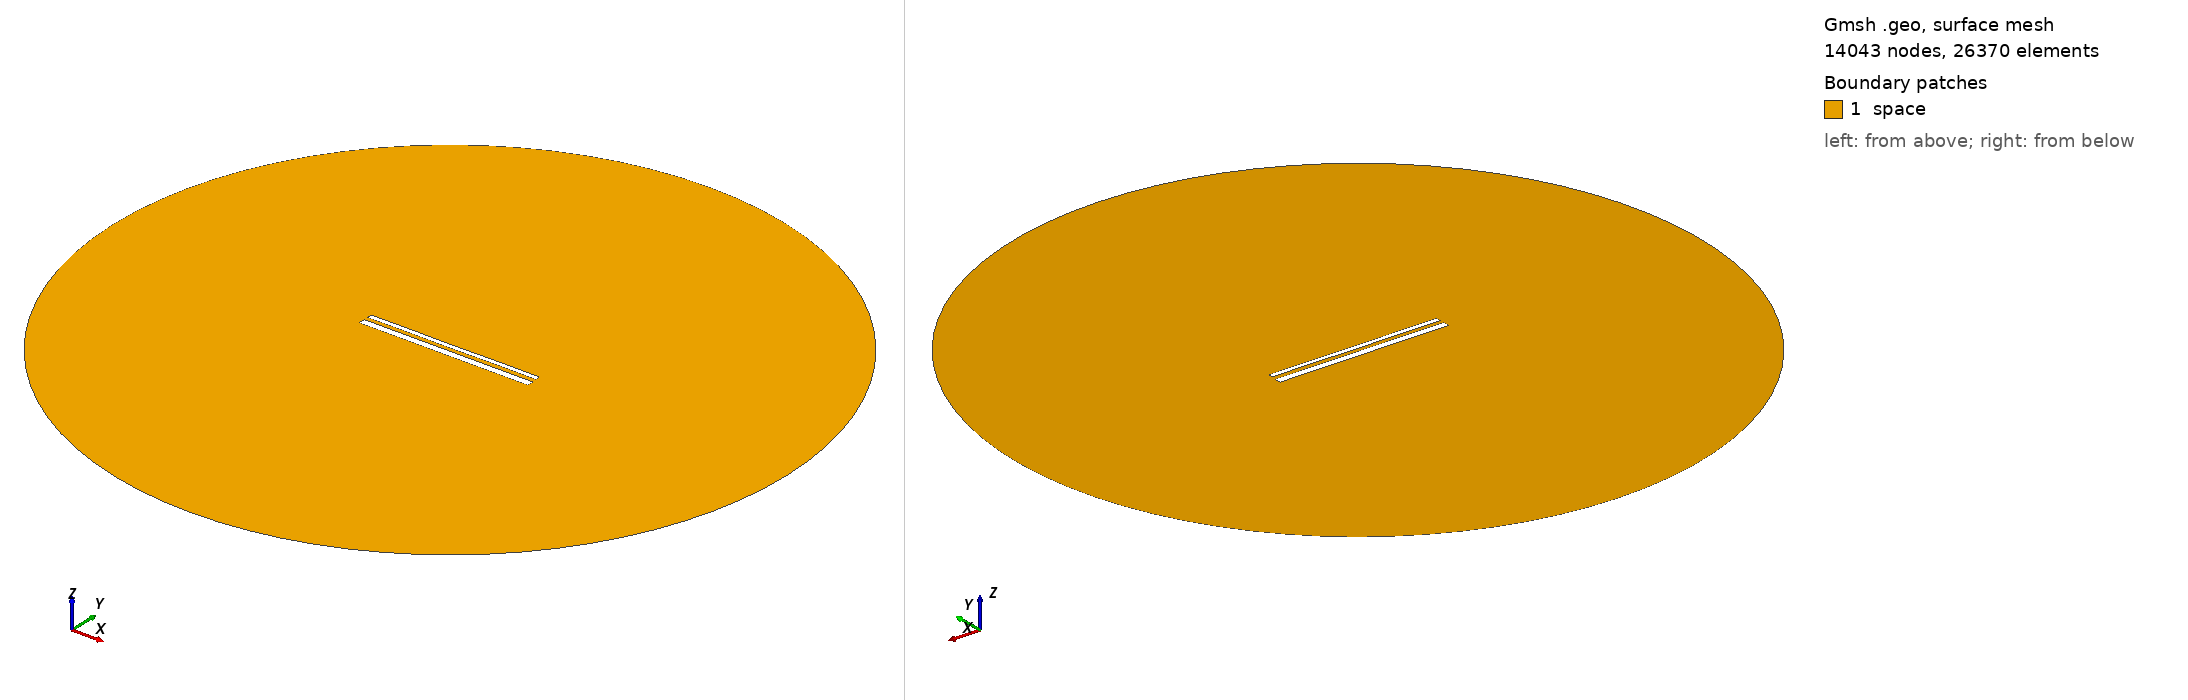

Gmsh geometry script, surface-meshed: 14043 nodes, 26370 surface elements. Boundary patches (legend numbers): 1 space. Left view from above one corner, right view from below the opposite corner. Legend entries are the model's physical surfaces. The drawing asked Gmsh for element sizes between 1% and 20% of the model's largest extent; the script's own settings can give other sizes.

=== 14314.geo (drawn) ===
//---------------------------------------
// Geometry kernel
//---------------------------------------

SetFactory("OpenCASCADE");



//---------------------------------------
// Parameters of the geometry
//---------------------------------------

// Overetch of the upper plate
overetch = 0.5;

// Distance between the plates
distance = 2.0;

// Discretization over the x axis (for the deformation)
nx = 50; 

// Length of the plate
L = 100 - overetch; 

// Number of modes
n = 4; 

// 1st mode coefficient
coeff(1) = 0.15;
beta(1) = 0.596864 * 3.1415926535 / L;

// 2nd mode coefficient
coeff(2) = 0.0;
beta(2) = 1.49418 * 3.1415926535 / L;

// 3rd mode coefficient
coeff(3) = 0.0;
beta(3) = 2.50025 * 3.1415926535 / L;

// 4th mode coefficient
coeff(4) = 0.07499999999999998;
beta(4) = 3.49999 * 3.1415926535 / L;



//---------------------------------------
// Upper plate (deformed rectangle)
//---------------------------------------

// Coordiantes of the upper plate
xmin = -50;
xmax = 50 - overetch;

// Height of the upper plate
yheight = 4 - 2 * overetch;

// Indexes of the points
UpperID[] = {};
LowerID[] = {};
LeftID[] = {};
RightID[] = {};

// Point index
p = 1;

// Horizontal edges
For i In {1:nx}
    x = xmin + (i-1)*(xmax - xmin)/(nx-1);

    y_bottom = distance / 2 + overetch;
    For j In {1:n}
        C = (Cosh(beta(j)*L) + Cos(beta(j)*L)) / (Sinh(beta(j)*L) + Sin(beta(j)*L));
        y_bottom  = y_bottom + coeff(j) * (Cosh(beta(j)*(x+50)) - Cos(beta(j)*(x+50)) - C * (Sinh(beta(j)*(x+50)) - Sin(beta(j)*(x+50))));
    EndFor

    y_top = y_bottom + yheight;

    Point(p) = {x, y_top, 0, 1.0};
    UpperID[i] = p;
    p = p + 1;

    Point(p) = {x, y_bottom, 0, 1.0};
    LowerID[i] = p;
    p = p + 1;
EndFor

// Create point lists
UpperPts[] = {}; LowerPts[] = {};
For i In {1:nx}
  UpperPts[] += {UpperID[i]};
  LowerPts[] += {LowerID[i]};
EndFor

// Build splines
Spline(1) = {UpperPts[]};
Spline(2) = {LowerPts[]};
Line(3) = {LowerPts[nx-1], UpperPts[nx-1]};
Line(4) = {LowerPts[0], UpperPts[0]};

// Build the plane surface
Curve Loop(1) = {2, 3, -1, -4};
Plane Surface(1) = {1};



//---------------------------------------
// Lower plate (rectangle)
//---------------------------------------

// Vertices
Point(1001) = {-50, -1, 0, 1.0};
Point(1002) = { 50, -1, 0, 1.0};
Point(1003) = { 50,  -5, 0, 1.0};
Point(1004) = {-50,  -5, 0, 1.0};

// Edges
Line(5) = {1001, 1002};
Line(6) = {1002, 1003};
Line(7) = {1003, 1004};
Line(8) = {1004, 1001};

// Plane surface
Line Loop(2) = {5, 6, 7, 8};
Plane Surface(2) = {2}; 



//---------------------------------------
// Outer (fictious) boundary
//---------------------------------------

// Points
Point(1005) = {0, 0, 0};       // Center
Point(1006) = {200, 0, 0};     // Start point
Point(1007) = {0, 200, 0};     // 90 degrees
Point(1008) = {-200, 0, 0};    // 180 degrees
Point(1009) = {0, -200, 0};    // 270 degrees

// Circle arcs (each needs start, center, end)
Circle(9) = {1006, 1005, 1007};
Circle(10) = {1007, 1005, 1008};
Circle(11) = {1008, 1005, 1009};
Circle(12) = {1009, 1005, 1006};

// Plane surface for the entire domain
Curve Loop(3) = {9, 10, 11, 12};
Surface(3) = {3};

// Subtract the plates from the whole domain to obtain the actual domain where we want to solve the equations
BooleanDifference{ Surface{3}; Delete; }{ Surface{1}; Surface{2}; Delete; }




//---------------------------------------
// Transfinite Lines/Curves
//---------------------------------------

// Set the number of points on the boundaries
r = 7;

// Plates
Transfinite Curve {1, 2} = 50*r Using Progression 1;
Transfinite Curve {3, 4} = 2*r Using Progression 1;
Transfinite Line {5, 7} = 50*r Using Progression 1;
Transfinite Line {6, 8} = 2*r Using Progression 1;

// Outer boundary
Transfinite Line {9, 10, 11, 12} = 20 Using Progression 1;



//---------------------------------------
// Physical groups
//---------------------------------------                

// Physical curves (boundaries)
Physical Line("force_segment", 10) = {2};
Physical Line("upper_plate", 11) = {1, 3, 4};
Physical Line("lower_plate", 12) = {5, 6, 7, 8};
Physical Line("boundary", 20) = {9, 10, 11, 12};

// Physical Surfaces
Physical Surface("space", 30) = {3};



//---------------------------------------
// 6. Generate the Mesh
//---------------------------------------

// 2D mesh generation
Mesh 2;
